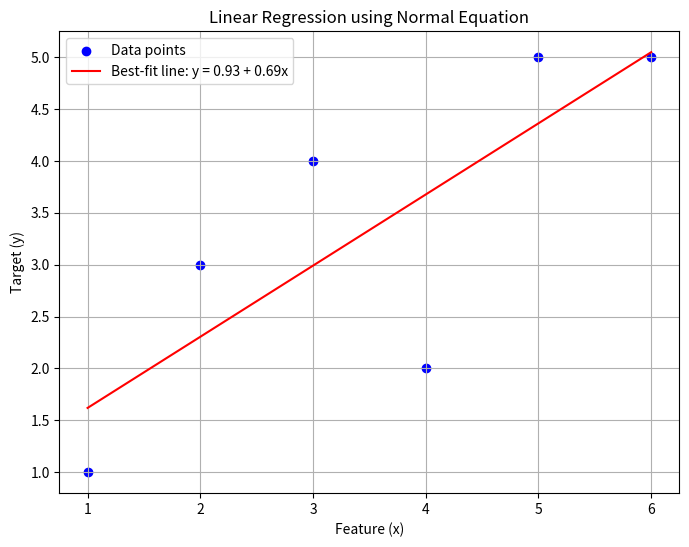

This figure's Python source:
# Regression Numerical example
import numpy as np
import matplotlib.pyplot as plt

# Given data points
X = np.array([1, 2, 3, 4, 5, 6])  # Feature values
y = np.array([1, 3, 4, 2, 5, 5])  # Target values

# Step 1: Construct the design matrix (adding a bias term)
X_design = np.column_stack((np.ones(len(X)), X))  # Adding a column of ones

# Step 2: Compute the Normal Equation: w = (X^T X)^(-1) X^T y
XTX = np.dot(X_design.T, X_design)  # Compute X^T * X
XTy = np.dot(X_design.T, y)         # Compute X^T * y
w = np.linalg.inv(XTX).dot(XTy)     # Compute w = (X^T X)^(-1) * X^T y

# Extracting the computed values of w0 and w1
w0, w1 = w
print(f"Computed weights: w0 = {w0:.4f}, w1 = {w1:.4f}")

# Step 3: Plot the data points and the regression line
plt.figure(figsize=(8, 6))
plt.scatter(X, y, color='blue', label='Data points')  # Scatter plot of data points
plt.plot(X, w0 + w1 * X, color='red', linestyle='-', label=f'Best-fit line: y = {w0:.2f} + {w1:.2f}x')  # Regression line

# Labels and title
plt.xlabel("Feature (x)")
plt.ylabel("Target (y)")
plt.title("Linear Regression using Normal Equation")
plt.legend()
plt.grid(True)

# Show the plot
plt.show()